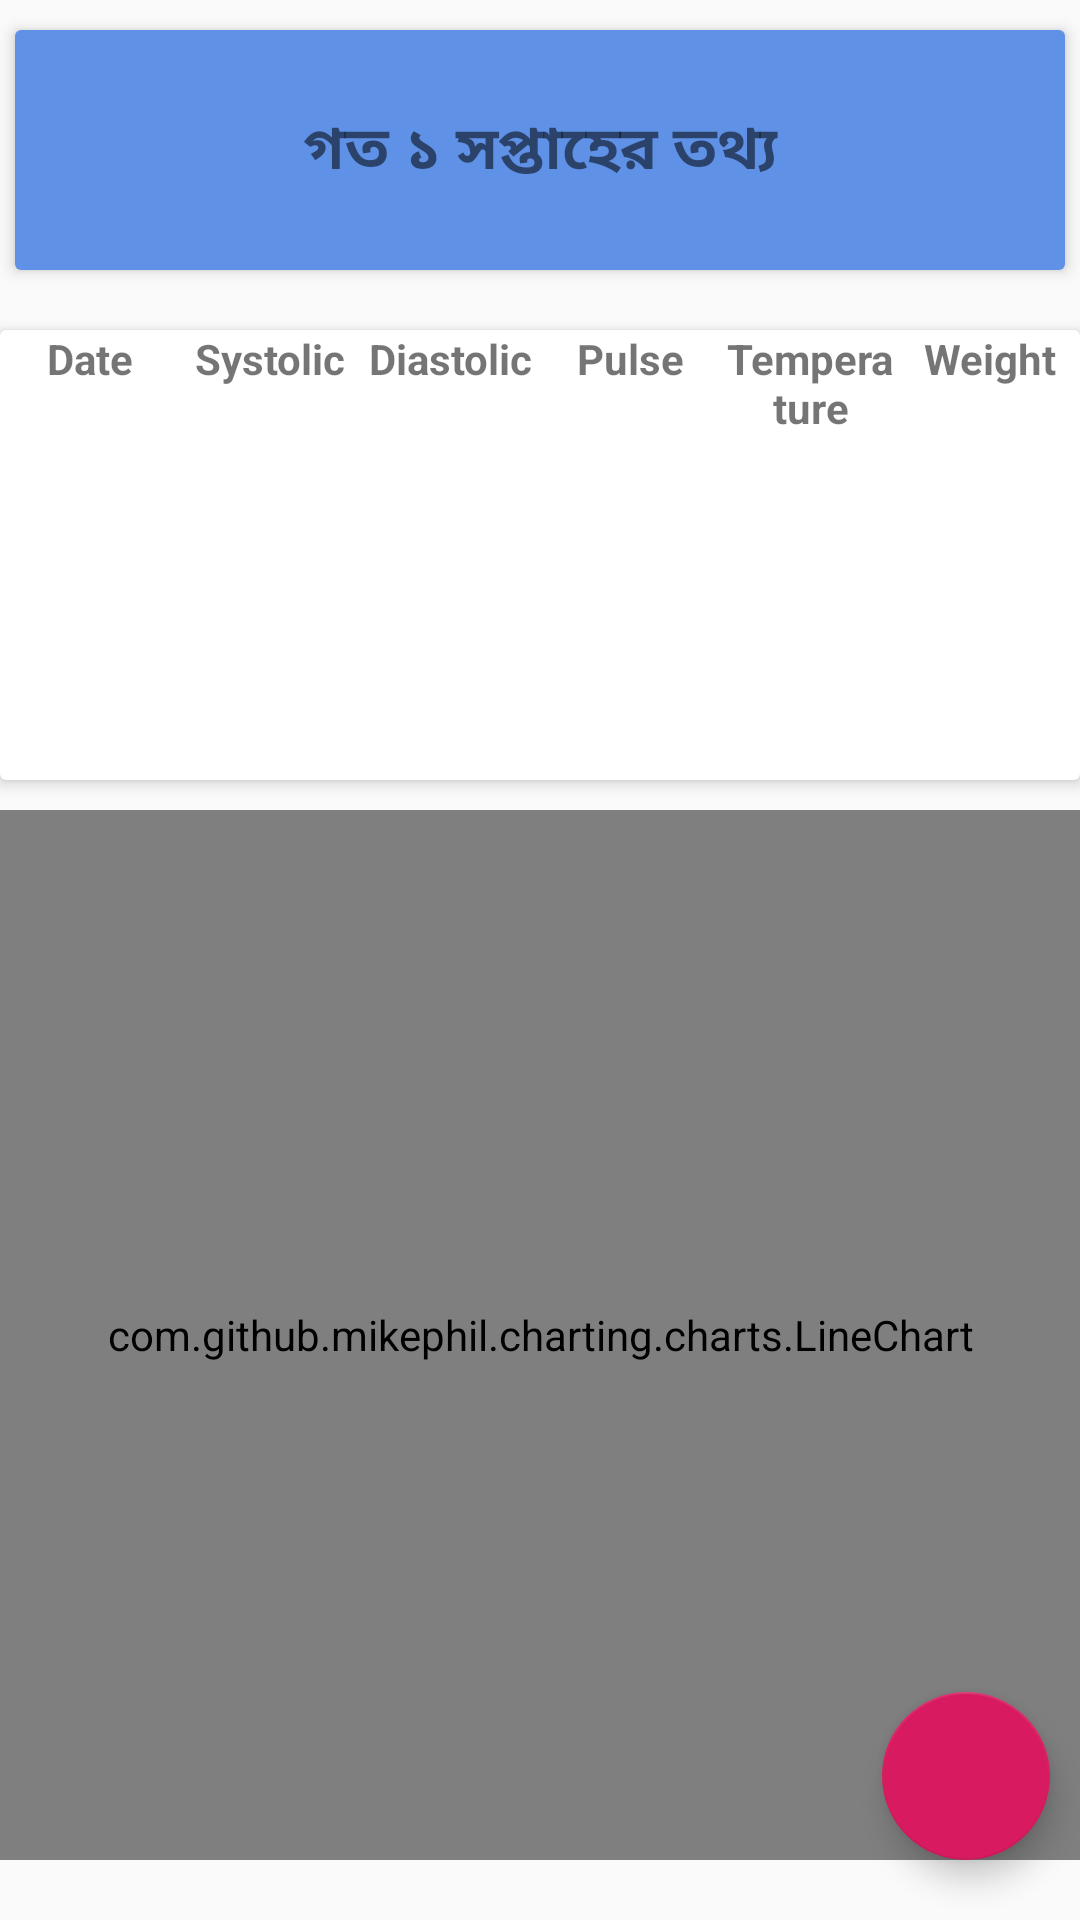

The Android layout XML behind this screen, and the referenced resources:
<!-- AndroidManifest.xml: application theme AppTheme -->
<!-- res/layout/activity_healthstatus.xml -->
<?xml version="1.0" encoding="utf-8"?>
<RelativeLayout xmlns:android="http://schemas.android.com/apk/res/android"
    xmlns:app="http://schemas.android.com/apk/res-auto"
    xmlns:tools="http://schemas.android.com/tools"
    android:layout_width="match_parent"
    android:layout_height="match_parent"
    tools:context=".rubelportion.HealthStatus">

    <androidx.cardview.widget.CardView
        android:layout_width="match_parent"
        android:layout_height="80dp"
        app:cardElevation="3dp"
        android:layout_marginLeft="5dp"
        android:layout_marginRight="5dp"
        android:layout_marginTop="10dp"
        android:id="@+id/card1"
        android:elevation="5dp">

        <TextView
            android:layout_width="match_parent"
            android:layout_height="match_parent"
            android:text="গত ১ সপ্তাহের তথ্য"
            android:textAlignment="center"
            android:background="#5F91E6"
            android:gravity="center"
            android:textSize="20sp"
            android:textStyle="bold"/>

    </androidx.cardview.widget.CardView>


    <androidx.cardview.widget.CardView
        android:layout_width="match_parent"
        android:layout_height="wrap_content"
        app:cardElevation="3dp"
        android:layout_below="@+id/card1"
        android:id="@+id/card2"
        android:layout_marginTop="20dp"
        android:elevation="5dp">


        <LinearLayout
            android:layout_width="match_parent"
            android:layout_height="150dp"
            android:orientation="vertical">
            <LinearLayout
                android:layout_width="match_parent"
                android:layout_height="wrap_content"
                android:orientation="horizontal"
                android:weightSum="6">

                <TextView
                    android:layout_width="0dp"
                    android:layout_height="wrap_content"
                    android:layout_weight="1"
                    android:textStyle="bold"
                    android:text="Date"
                    android:textAlignment="center"

                    />

                <TextView
                    android:layout_width="0dp"
                    android:layout_height="wrap_content"
                    android:layout_weight="1"
                    android:textStyle="bold"
                    android:text="Systolic"

                    android:textAlignment="center"/>

                <TextView
                    android:layout_width="0dp"
                    android:layout_height="wrap_content"
                    android:layout_weight="1"
                    android:textStyle="bold"
                    android:text="Diastolic"
                    android:textAlignment="center"/>

                <TextView
                    android:layout_width="0dp"
                    android:layout_height="wrap_content"
                    android:layout_weight="1"
                    android:textStyle="bold"
                    android:text="Pulse"
                    android:textAlignment="center"/>

                <TextView
                    android:layout_width="0dp"
                    android:layout_height="wrap_content"
                    android:layout_weight="1"
                    android:textStyle="bold"
                    android:text="Temperature"
                    android:textAlignment="center"/>

                <TextView
                    android:layout_width="0dp"
                    android:layout_height="wrap_content"
                    android:layout_weight="1"
                    android:textStyle="bold"
                    android:text="Weight"
                    android:textAlignment="center"/>
            </LinearLayout>

            <androidx.recyclerview.widget.RecyclerView
                android:layout_width="match_parent"
                android:layout_height="wrap_content"
                android:id="@+id/recyclerviewhelth"/>
        </LinearLayout>

    </androidx.cardview.widget.CardView>

    <com.github.mikephil.charting.charts.LineChart

        android:layout_width="match_parent"
        android:layout_height="350dp"
        android:layout_below="@+id/card2"
        android:layout_marginTop="10dp"
        android:id="@+id/chart"/>

    <com.google.android.material.floatingactionbutton.FloatingActionButton
        android:layout_width="wrap_content"
        android:layout_height="wrap_content"
        android:src="@drawable/ic_baseline_add"
        android:layout_alignParentBottom="true"
        android:layout_alignParentRight="true"
        android:layout_marginRight="10dp"
        android:layout_marginBottom="20dp"
        android:id="@+id/favbtn"
        />

</RelativeLayout>
<!-- resources referenced by this layout -->
<resources>
  <style name="AppTheme" parent="Theme.AppCompat.Light.NoActionBar">
          
          <item name="colorPrimary">@color/colorPrimary</item>
          <item name="colorPrimaryDark">@color/colorPrimaryDark</item>
          <item name="colorAccent">@color/colorAccent</item>
      </style>
  <color name="colorPrimary">#008577</color>
  <color name="colorPrimaryDark">#00574B</color>
  <color name="colorAccent">#D81B60</color>
</resources>
